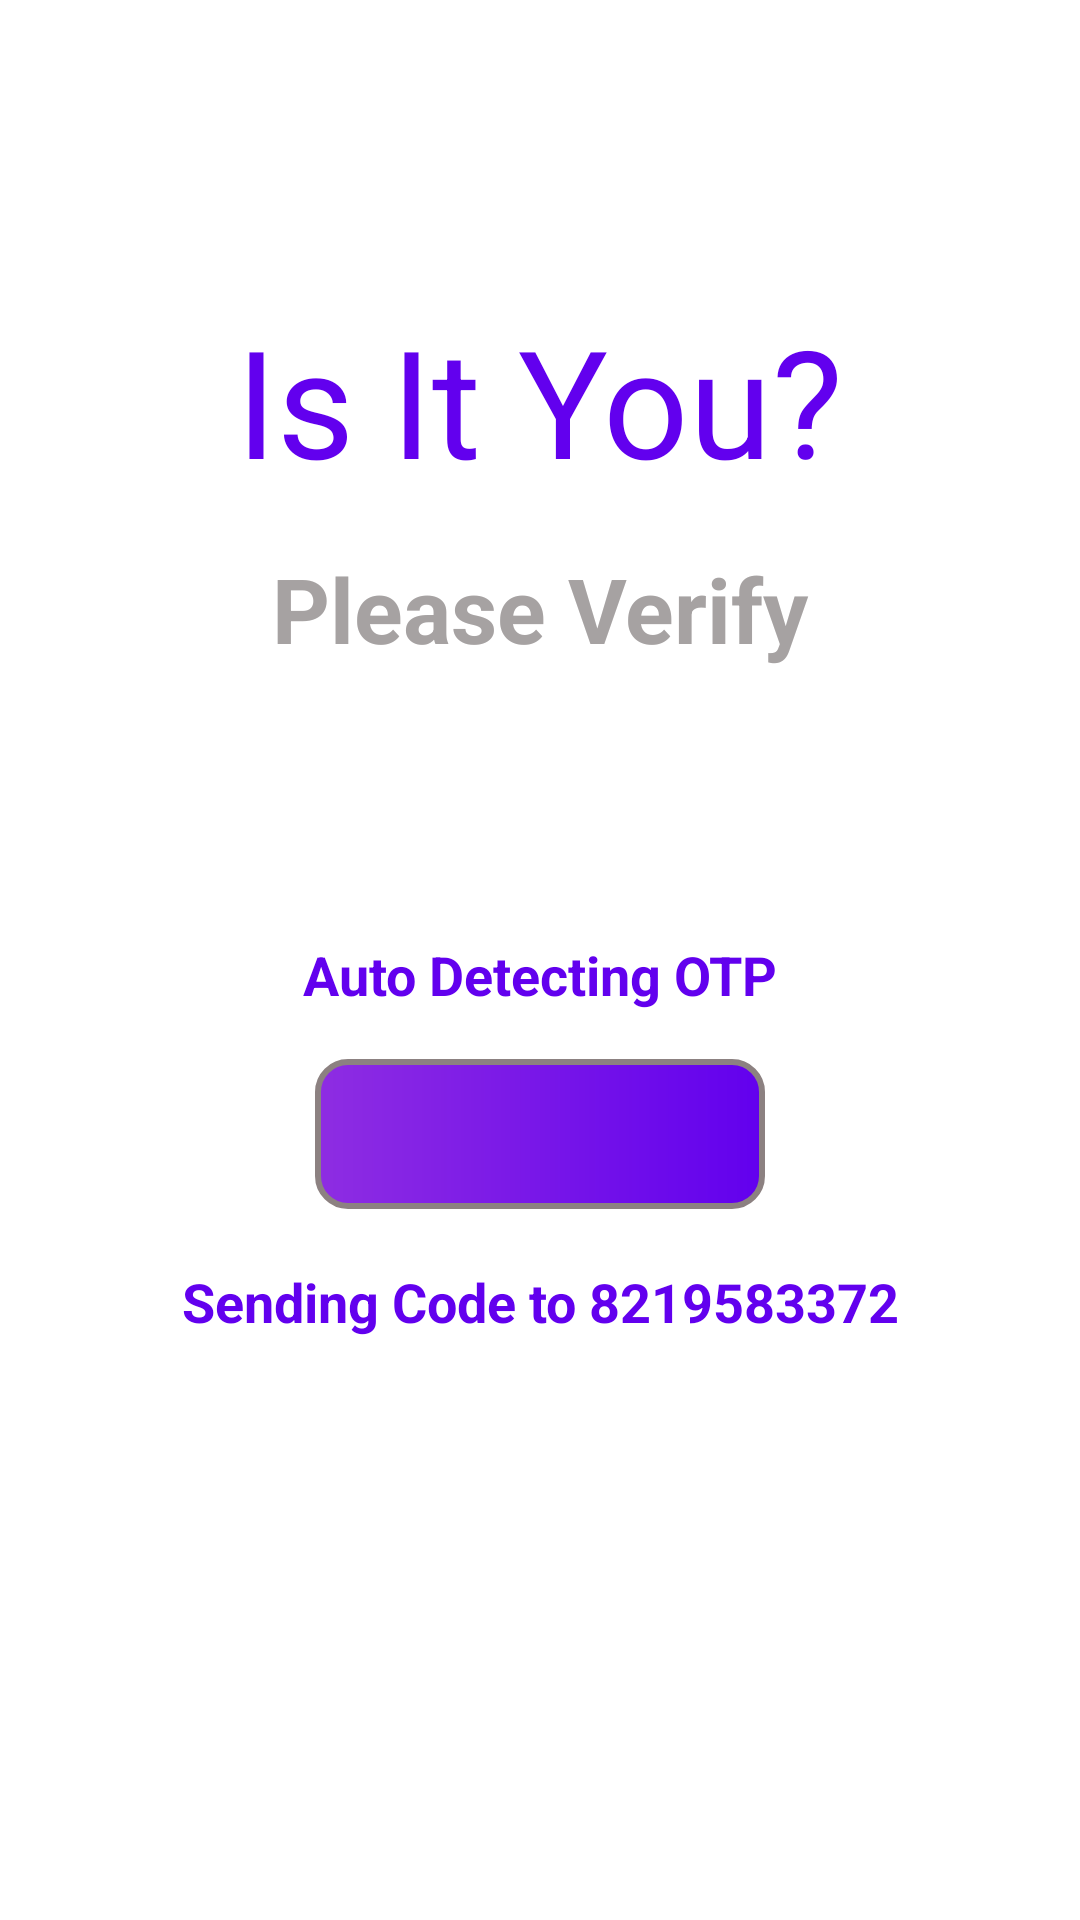

Reconstruct the res/layout file that produces this screen, plus the resources it refers to.
<!-- AndroidManifest.xml: application theme AppTheme -->
<!-- res/layout/activity_phone_verification.xml -->
<?xml version="1.0" encoding="utf-8"?>
<androidx.constraintlayout.widget.ConstraintLayout xmlns:android="http://schemas.android.com/apk/res/android"
    xmlns:app="http://schemas.android.com/apk/res-auto"
    xmlns:tools="http://schemas.android.com/tools"
    android:layout_width="match_parent"
    android:layout_height="match_parent"
    android:background="#FFFFFF"
    tools:context=".PhoneVerification">

    <TextView
        android:id="@+id/textView3"
        android:layout_width="wrap_content"
        android:layout_height="wrap_content"
        android:layout_marginStart="24dp"
        android:layout_marginTop="100dp"
        android:layout_marginEnd="24dp"
        android:text="Is It You?"
        android:textColor="@color/colorPrimary"
        android:textSize="50sp"
        app:layout_constraintEnd_toEndOf="parent"
        app:layout_constraintStart_toStartOf="parent"
        app:layout_constraintTop_toTopOf="parent" />

    <TextView
        android:id="@+id/textView4"
        android:layout_width="wrap_content"
        android:layout_height="wrap_content"
        android:layout_marginStart="24dp"
        android:layout_marginTop="16dp"
        android:layout_marginEnd="24dp"
        android:text="Please Verify"
        android:textColor="#A6A2A2"
        android:textSize="30sp"
        android:textStyle="bold"
        app:layout_constraintEnd_toEndOf="parent"
        app:layout_constraintStart_toStartOf="parent"
        app:layout_constraintTop_toBottomOf="@+id/textView3" />

    <TextView
        android:id="@+id/sendingcode"
        android:layout_width="wrap_content"
        android:layout_height="30dp"
        android:layout_marginTop="16dp"
        android:gravity="center"
        android:text="Sending Code to 8219583372"
        android:textColor="@color/colorPrimary"
        android:textSize="18sp"
        android:textStyle="bold"
        app:layout_constraintEnd_toEndOf="parent"
        app:layout_constraintStart_toStartOf="parent"
        app:layout_constraintTop_toBottomOf="@+id/verificationcode" />

    <EditText
        android:id="@+id/verificationcode"
        android:layout_width="150dp"
        android:layout_height="50dp"
        android:layout_marginTop="130dp"
        android:background="@drawable/stroke"
        android:ems="10"
        android:gravity="center"
        android:inputType="number"
        android:maxLength="6"
        android:textColor="#FFFFFF"
        android:textStyle="bold"
        app:layout_constraintEnd_toEndOf="parent"
        app:layout_constraintStart_toStartOf="parent"
        app:layout_constraintTop_toBottomOf="@+id/textView4" />

    <TextView
        android:id="@+id/autodetecting"
        android:layout_width="wrap_content"
        android:layout_height="wrap_content"
        android:layout_marginBottom="16dp"
        android:text="Auto Detecting OTP"
        android:textColor="@color/colorPrimary"
        android:textSize="18sp"
        android:textStyle="bold"
        app:layout_constraintBottom_toTopOf="@+id/verificationcode"
        app:layout_constraintEnd_toEndOf="@+id/verificationcode"
        app:layout_constraintStart_toStartOf="@+id/verificationcode" />

    <ProgressBar
        android:id="@+id/progress"
        style="?android:attr/progressBarStyle"
        android:layout_width="30dp"
        android:layout_height="30dp"
        android:layout_marginEnd="8dp"
        app:layout_constraintBottom_toBottomOf="@+id/sendingcode"
        app:layout_constraintEnd_toStartOf="@+id/sendingcode"
        app:layout_constraintTop_toTopOf="@+id/sendingcode"
        app:layout_constraintVertical_bias="0.0" />

    <TextView
        android:id="@+id/countdown"
        android:layout_width="wrap_content"
        android:layout_height="30dp"
        android:layout_marginStart="8dp"
        android:layout_marginTop="8dp"
        android:clickable="false"
        android:gravity="center"
        android:text="0:30"
        android:textColor="@android:color/holo_red_dark"
        android:textSize="18sp"
        android:visibility="gone"
        app:layout_constraintEnd_toEndOf="@+id/sendingcode"
        app:layout_constraintStart_toStartOf="@+id/sendingcode"
        app:layout_constraintTop_toBottomOf="@+id/sendingcode" />

    <TextView
        android:id="@+id/proceed"
        android:layout_width="wrap_content"
        android:layout_height="50dp"
        android:layout_marginBottom="32dp"
        android:text="Proceed"
        android:textColor="#FFFFFF"
        android:visibility="gone"
        android:clickable="true"
        android:background="@drawable/rightbutton"
        android:focusable="true"
        android:gravity="center"
        android:textSize="18sp"
        android:padding="5dp"
        android:foreground="?attr/selectableItemBackground"
        app:layout_constraintBottom_toBottomOf="parent"
        app:layout_constraintEnd_toEndOf="parent" />

</androidx.constraintlayout.widget.ConstraintLayout>
<!-- resources referenced by this layout -->
<resources>
  <color name="colorPrimary">#6200EE</color>
  <!-- drawable rightbutton (drawable) -->
  <?xml version="1.0" encoding="utf-8"?>
  <shape xmlns:android="http://schemas.android.com/apk/res/android"
      android:shape="rectangle">
  
      <solid android:color="@color/colorPrimary" />
      <size
          android:width="100dp"
          android:height="50dp" />
  
      <corners
          android:bottomLeftRadius="100dp"
          android:topLeftRadius="100dp" />
  
  </shape>
  <!-- drawable stroke (drawable) -->
  <?xml version="1.0" encoding="utf-8"?>
  <shape android:shape="rectangle" xmlns:android="http://schemas.android.com/apk/res/android">
  
      <gradient android:startColor="#8E2DE2" android:endColor="@color/colorPrimary"/>
      <stroke android:width="2dp" android:color="#8C8181"/>
      <corners android:radius="10dp"/>
  </shape>
  <style name="AppTheme" parent="Theme.AppCompat.Light.DarkActionBar">
          
          <item name="colorPrimary">@color/colorPrimary</item>
          <item name="colorPrimaryDark">@color/colorPrimaryDark</item>
          <item name="colorAccent">@color/colorAccent</item>
          <item name="fontFamily">@font/comfortaa_bold</item>
      </style>
  <color name="colorPrimaryDark">#7E24CD</color>
  <color name="colorAccent">#03DAC5</color>
</resources>
